Run: headless pygame with SDL's dummy video driver; simulated clock (each Clock.tick advances the game by its frame time, no real sleeping); random seed 0; keys injected as events and as key.get_pressed() state; mouse plan: one left click at the window centre at the start of phase 2, then a move to the lower-right quarter at the start of phase 3.
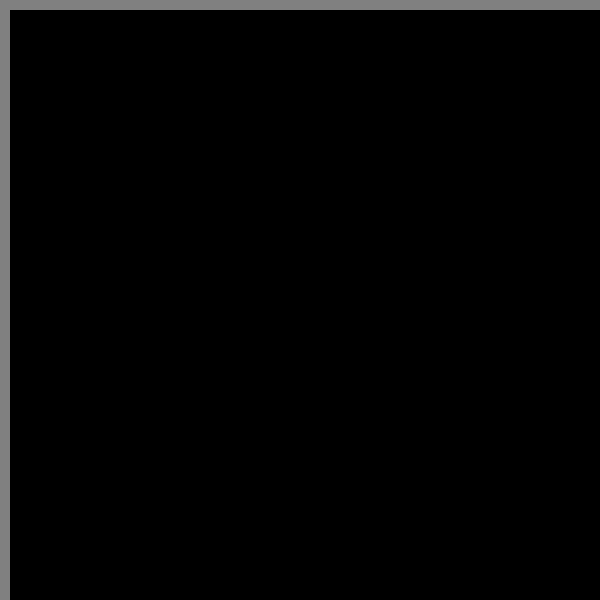
Frame 1 of 2 · flips 1–60 · no input
Frame 2 of 2 · flips 61–180 · clicked the window centre · tapped SPACE, RETURN · held RIGHT (→), D (game ended) · screen unchanged from frame 1, image omitted

The pygame program that drew these frames:

import queue
import threading
import pygame as g
import sys

c_w = (255, 255, 255)
c_bl = (0, 0, 0)
c_def = (128, 128, 128)

g.init()
screen = g.display.set_mode((600, 600), g.RESIZABLE)
g.display.set_caption("Title")
clock = g.time.Clock()

frame_q = queue.Queue()


def read_pipe():
    grid = []
    for line in sys.stdin:
        cline = line.strip()
        if cline == "---":
            frame_q.put(grid)
            grid = []
        else:
            grid.append(cline)


threading.Thread(target=read_pipe, daemon=True).start()
cgrid = []
running = True
while running:
    for event in g.event.get():
        if event.type == g.QUIT:
            running = False
        if event.type == g.MOUSEBUTTONDOWN and event.button == 1:
            running = False
    screen.fill(c_def)
    g.draw.rect(screen, c_bl, (10, 10, 600, 600))

    if not frame_q.empty():
        cgrid = frame_q.get()

    if cgrid:
        for y, row in enumerate(cgrid):
            for x, cell in enumerate(row):
                if cell == "1":
                    g.draw.rect(screen, c_w, (x * 12 + 10, y * 12 + 10, 10, 10))
                else:
                    g.draw.rect(screen, c_bl, (x * 12 + 10, y * 12 + 10, 10, 10))

    g.display.flip()
    clock.tick(5)

g.quit()
